10-way image classification set "dataset" from GitHub (rehafj/CMPM_Project3); label vocabulary: colorless, darkness, dragon, fighting, fire, grass, lightning, metal, psychic, water.

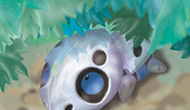
Label: metal

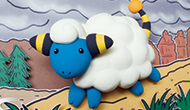
Label: colorless

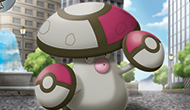
Label: grass

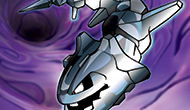
Label: fighting

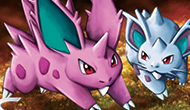
Label: psychic

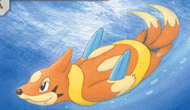
Label: water
